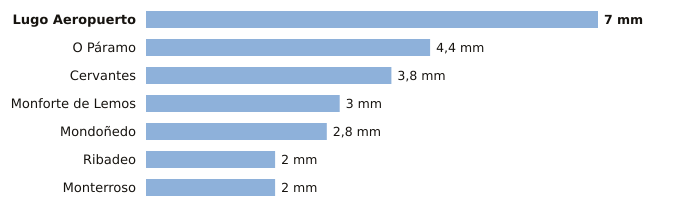

The data file committed next to this chart (first rows):
estacion, provincia, indicativo, mm_6_dias_anteriores, mm_hoy, mm_7_dias, horas_de_hoy
Lugo Aeropuerto, Lugo, 1505, 7.0, 0.0, 7.0, 3
O Páramo, Lugo, 1521I, 4.4, 0.0, 4.4, 1
Cervantes, Lugo, 1297E, 3.8, 0.0, 3.8, 1
Monforte de Lemos, Lugo, 1679A, 3.0, 0.0, 3.0, 2
Mondoñedo, Lugo, 1344X, 2.8, 0.0, 2.8, 2
Ribadeo, Lugo, 1342X, 2.0, 0.0, 2.0, 2
Monterroso, Lugo, 1446X, 2.0, 0.0, 2.0, 1
